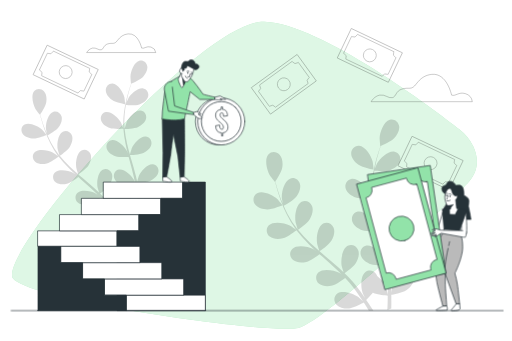
t = 0.00 s
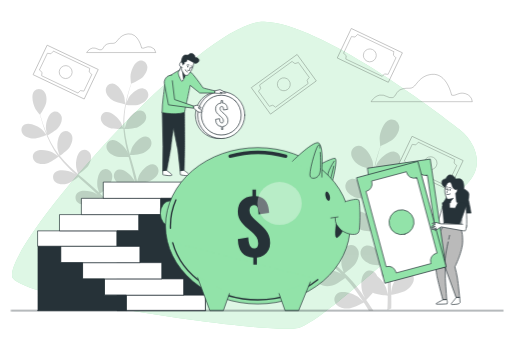
t = 0.70 s
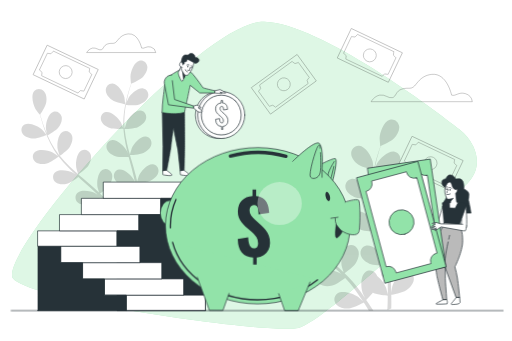
t = 0.79 s
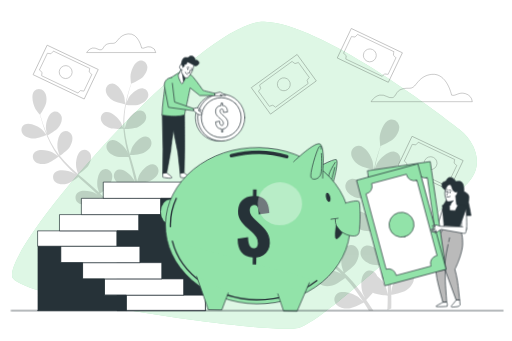
t = 1.08 s
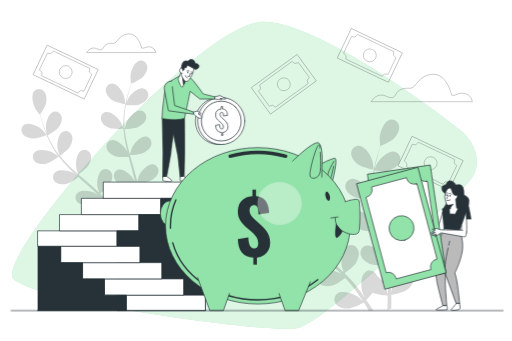
t = 1.45 s
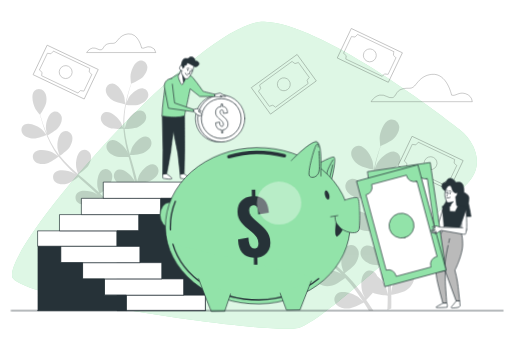
t = 1.83 s

The animated SVG that drew these frames (rendered in a browser with its animation timeline set to each time). Animation: 3 CSS @keyframes rules; one cycle of 2.20 s, repeats indefinitely.

<svg class="animated" id="freepik_stories-money-income" xmlns="http://www.w3.org/2000/svg" viewBox="0 0 750 500" version="1.1" xmlns:xlink="http://www.w3.org/1999/xlink" xmlns:svgjs="http://svgjs.com/svgjs"><style>svg#freepik_stories-money-income:not(.animated) .animable {opacity: 0;}svg#freepik_stories-money-income.animated #freepik--character-2--inject-37 {animation: 1.5s Infinite  linear floating;animation-delay: 0s;}svg#freepik_stories-money-income.animated #freepik--character-1--inject-37 {animation: 1.5s Infinite  linear floating;animation-delay: 0s;}svg#freepik_stories-money-income.animated #freepik--piggy-bank--inject-37 {animation: 0.7s 1 forwards cubic-bezier(.36,-0.01,.5,1.38) lightSpeedLeft,1.5s Infinite  linear wind;animation-delay: 0s,0.7s;}            @keyframes floating {                0% {                    opacity: 1;                    transform: translateY(0px);                }                50% {                    transform: translateY(-10px);                }                100% {                    opacity: 1;                    transform: translateY(0px);                }            }                    @keyframes lightSpeedLeft {              from {                transform: translate3d(-50%, 0, 0) skewX(20deg);                opacity: 0;              }              60% {                transform: skewX(-10deg);                opacity: 1;              }              80% {                transform: skewX(2deg);              }              to {                opacity: 1;                transform: translate3d(0, 0, 0);              }            }                    @keyframes wind {                0% {                    transform: rotate( 0deg );                }                25% {                    transform: rotate( 1deg );                }                75% {                    transform: rotate( -1deg );                }            }        </style><g id="freepik--background-simple--inject-37" class="animable" style="transform-origin: 358.107px 256.945px;"><path d="M693.45,214.3a68.8,68.8,0,0,0-20-24.59C637.59,161.77,469.77,34.48,387.2,31.84c-92.76-3-396.27,344.33-368.07,377s377,81.62,417.79,72,233-194.14,250.82-215.2C703.42,247.11,699.93,228,693.45,214.3Z" style="fill: rgb(146, 227, 169); transform-origin: 358.107px 256.945px;" id="el27xkmhqhxas" class="animable"></path><g id="el5ylnndk7ekb"><path d="M693.45,214.3a68.8,68.8,0,0,0-20-24.59C637.59,161.77,469.77,34.48,387.2,31.84c-92.76-3-396.27,344.33-368.07,377s377,81.62,417.79,72,233-194.14,250.82-215.2C703.42,247.11,699.93,228,693.45,214.3Z" style="fill: rgb(255, 255, 255); opacity: 0.7; transform-origin: 358.107px 256.945px;" class="animable"></path></g></g><g id="freepik--Clouds--inject-37" class="animable" style="transform-origin: 409.45px 99.3624px;"><g id="el72u9q5zbndm"><path d="M661.77,139.44s-6.68-32.65-28.95-30.42c-10.12,1-16.89,6.08-22.76,14-7.53,10.11-10.23,4.23-21,7.55-9.64,3-8.16,11.13-14.1,12.61s-10.38-5.19-18.55-3.71-12.61,9.65-12.61,9.65H692.19a14.38,14.38,0,0,0-10.39-11.87C672.16,134.25,667.7,141.67,661.77,139.44Z" style="fill: none; stroke: rgb(0, 0, 0); stroke-miterlimit: 10; opacity: 0.3; transform-origin: 617.995px 129.015px;" class="animable"></path></g><g id="elsvo8vxlyimk"><path d="M207.28,70.47s-4.56-22.32-19.78-20.79c-6.92.69-11.54,4.16-15.55,9.54-5.15,6.91-7,2.89-14.36,5.16C151,66.41,152,72,148,73s-7.1-3.55-12.67-2.53-8.62,6.59-8.62,6.59H228.07A9.81,9.81,0,0,0,221,69C214.38,66.92,211.34,72,207.28,70.47Z" style="fill: none; stroke: rgb(0, 0, 0); stroke-miterlimit: 10; opacity: 0.3; transform-origin: 177.39px 63.3324px;" class="animable"></path></g></g><g id="freepik--Money--inject-37" class="animable" style="transform-origin: 363.46px 160.235px;"><g id="el9pauj3kf1y4"><g style="opacity: 0.3; transform-origin: 541.9px 81.2px;" class="animable"><g id="el9oi7kxiekx4"><rect x="517.94" y="39.72" width="47.92" height="82.96" style="fill: none; stroke: rgb(0, 0, 0); stroke-miterlimit: 10; transform-origin: 541.9px 81.2px; transform: rotate(-64.54deg);" class="animable"></rect></g><path d="M523.46,51a5.78,5.78,0,0,1-7.7,2.73,4.82,4.82,0,0,1-.63-.35L503.3,78.25a5.46,5.46,0,0,1,.67.26,5.79,5.79,0,0,1,2.73,7.71,3.07,3.07,0,0,1-.17.31L560.05,112c0-.11.09-.22.14-.33a5.78,5.78,0,0,1,7.7-2.74,6.44,6.44,0,0,1,.63.36l11.83-24.84a5.52,5.52,0,0,1-.67-.27A5.77,5.77,0,0,1,577,76.5a4.82,4.82,0,0,1,.35-.63L523.72,50.36A5.46,5.46,0,0,1,523.46,51Zm27,34.24A9.48,9.48,0,1,1,546,72.64,9.47,9.47,0,0,1,550.46,85.27Z" style="fill: none; stroke: rgb(0, 0, 0); stroke-miterlimit: 10; transform-origin: 541.825px 81.18px;" id="elb51ao14mrxo" class="animable"></path></g></g><g id="elmpvzgpaelcq"><g style="opacity: 0.3; transform-origin: 95.94px 105.7px;" class="animable"><g id="elwm6pcjsdmmm"><rect x="71.98" y="64.22" width="47.92" height="82.96" style="fill: none; stroke: rgb(0, 0, 0); stroke-miterlimit: 10; transform-origin: 95.94px 105.7px; transform: rotate(-64.54deg);" class="animable"></rect></g><path d="M77.5,75.53a5.77,5.77,0,0,1-7.7,2.73,4.82,4.82,0,0,1-.63-.35L57.34,102.75A5.52,5.52,0,0,1,58,103a5.77,5.77,0,0,1,2.73,7.7c-.05.11-.11.21-.17.32l53.52,25.48.14-.33a5.77,5.77,0,0,1,7.7-2.73,4.82,4.82,0,0,1,.63.35L134.39,109c-.23-.08-.45-.16-.67-.26A5.78,5.78,0,0,1,131,101a4.71,4.71,0,0,1,.35-.62L77.76,74.86A4.22,4.22,0,0,1,77.5,75.53Zm27,34.24A9.47,9.47,0,1,1,100,97.14,9.48,9.48,0,0,1,104.5,109.77Z" style="fill: none; stroke: rgb(0, 0, 0); stroke-miterlimit: 10; transform-origin: 95.865px 105.68px;" id="eltbr758w3vkq" class="animable"></path></g></g><g id="el508uhiomem"><g style="opacity: 0.3; transform-origin: 630.98px 239.27px;" class="animable"><g id="elo5o1acderj"><rect x="607.02" y="197.79" width="47.92" height="82.96" style="fill: none; stroke: rgb(0, 0, 0); stroke-miterlimit: 10; transform-origin: 630.98px 239.27px; transform: rotate(-64.54deg);" class="animable"></rect></g><path d="M612.54,209.1a5.78,5.78,0,0,1-7.71,2.74c-.22-.11-.42-.23-.62-.35l-11.83,24.84a6.16,6.16,0,0,1,.67.26,5.79,5.79,0,0,1,2.73,7.71l-.17.31,53.52,25.49a1.92,1.92,0,0,1,.14-.33A5.77,5.77,0,0,1,657,267c.22.11.43.23.63.35l11.82-24.84a6,6,0,0,1-.66-.26,5.79,5.79,0,0,1-2.74-7.71c.11-.21.23-.42.36-.62L612.8,208.44A5.32,5.32,0,0,1,612.54,209.1Zm27,34.25a9.48,9.48,0,1,1-4.48-12.63A9.48,9.48,0,0,1,639.53,243.35Z" style="fill: none; stroke: rgb(0, 0, 0); stroke-miterlimit: 10; transform-origin: 630.915px 239.27px;" id="elp0202y34jg" class="animable"></path></g></g><g id="elka8ybzxu32n"><g style="opacity: 0.3; transform-origin: 415.77px 123.61px;" class="animable"><g id="elmmnwinrrlxo"><rect x="391.81" y="82.13" width="47.92" height="82.96" style="fill: none; stroke: rgb(0, 0, 0); stroke-miterlimit: 10; transform-origin: 415.77px 123.61px; transform: rotate(-125.94deg);" class="animable"></rect></g><path d="M380.46,125.36a5.78,5.78,0,0,1-1.29,8.07,4.39,4.39,0,0,1-.61.38l16.15,22.28a6.09,6.09,0,0,1,.55-.46,5.79,5.79,0,0,1,8.08,1.29,3,3,0,0,1,.19.3l48-34.8-.22-.27a5.79,5.79,0,0,1,1.28-8.08c.2-.14.41-.26.61-.38L437,91.42a6.37,6.37,0,0,1-.55.46,5.79,5.79,0,0,1-8.07-1.29A5.6,5.6,0,0,1,428,90l-48,34.83A5,5,0,0,1,380.46,125.36Zm43-7.31a9.47,9.47,0,1,1-13.23-2.11A9.46,9.46,0,0,1,423.44,118.05Z" style="fill: none; stroke: rgb(0, 0, 0); stroke-miterlimit: 10; transform-origin: 415.88px 123.61px;" id="el62liyap7m4o" class="animable"></path></g></g></g><g id="freepik--Plants--inject-37" class="animable" style="transform-origin: 318.748px 272.168px;"><g id="elkpqbh47c9n"><g style="opacity: 0.15; transform-origin: 132.602px 213.428px;" class="animable"><path d="M48.46,203.24c6.34.21,19.44-5.35,19.45-5.35s-6.29-7.52-6.75-7.94c-5.31-4.91-18.47-11.28-25.52-7.3-5.09,2.87-5.94,9.44-2.71,14S43.06,203.07,48.46,203.24Z" id="elc4phxnooslt" class="animable" style="transform-origin: 49.466px 192.323px;"></path><path d="M68.26,239.7c5.93-1.41,16.36-9.53,17.19-10.18a169.27,169.27,0,0,0,15,16.94c3.12,3.12,6.36,6.15,9.64,9.15-1.7-1.14-3.23-2.16-3.46-2.28-6.43-3.33-20.8-6-26.55-.29-4.15,4.11-3.23,10.66,1.09,14.23s11.46,3.5,16.72,2.24,14.36-8,16.73-9.83l3.8,3.43c6.13,5.44,12.26,10.84,18.11,16.32,2.06,1.93,4,3.91,6,5.88-1.52-1-2.8-1.86-3-2-6.42-3.33-20.79-6-26.55-.29-4.15,4.1-3.23,10.66,1.09,14.22s11.46,3.51,16.72,2.25c5.09-1.21,13.48-7.36,16.3-9.5,2,2.08,3.92,4.16,5.72,6.26,1.2,1.46,2.46,2.79,3.58,4.33l3.39,4.45c2,2.91,4.19,5.9,6.12,8.79,1.36,2,2.61,3.92,3.89,5.87-2-2-6.09-5.68-6.47-6-5.84-4.27-19.64-9.08-26.2-4.31-4.72,3.43-4.8,10.05-1.07,14.23s10.8,5.19,16.18,4.75c5.93-.49,17.05-6.63,18.43-7.4,2.1,3.21,4.1,6.36,5.95,9.37,1.66,2.68,3.2,5.25,4.65,7.7l4.72-1.87c-1.65-2.67-3.41-5.46-5.32-8.4-2.11-3.27-4.43-6.73-6.85-10.26a105,105,0,0,0,8.37-8.94c5.51,2.64,17.33,3.59,18.85,3.7,0,3.84-.09,7.57-.21,11.1q-.1,3.63-.27,7l5-2c0-1.6.06-3.22.07-4.9.05-3.9,0-8.07,0-12.35,1.53-.26,14.06-2.53,19-5.89,4.46-3.06,9.28-8.19,9.55-13.91s-4-10.67-9.82-10.35c-8.09.44-15.76,12.88-17.59,19.88-.11.41-.79,5-1.16,7.94,0-1.75-.06-3.44-.12-5.24-.1-3.56-.3-7.11-.51-10.93-.16-1.84-.32-3.69-.49-5.57s-.49-3.82-.73-5.75c-.66-4.46-1.53-8.95-2.52-13.45,3.12-.1,14.17-.58,19.06-2.94s10.42-6.69,11.55-12.3-2.33-11.16-8.14-11.72c-8.06-.79-17.52,10.35-20.4,17-.18.41-1.71,5.41-2.49,8.17-.62-2.7-1.22-5.4-1.93-8.12-2-7.83-4.36-15.69-6.63-23.55-.7-2.41-1.36-4.81-2-7.22,1.11,0,14.26-.32,19.74-3,4.87-2.34,10.42-6.68,11.55-12.29s-2.33-11.16-8.14-11.72c-8.06-.79-17.53,10.35-20.4,17-.22.5-2.41,7.7-2.87,9.55-1.49-5.3-2.93-10.59-4.13-15.87a168.94,168.94,0,0,1-3.57-21.61c.51,0,14.25-.25,19.86-3,4.86-2.34,10.41-6.68,11.54-12.29s-2.33-11.16-8.14-11.73c-8.06-.78-17.52,10.36-20.4,17-.22.53-2.57,8.26-2.9,9.7,0-.42-.13-.86-.16-1.28a123.68,123.68,0,0,1,.38-22c.38-4,1-7.86,1.62-11.58,2.57.22,14.29,1.08,19.61-.8,5.09-1.8,11.09-5.5,12.82-10.95s-1.09-11.35-6.8-12.55c-7.93-1.66-18.56,8.37-22.14,14.65-.2.34-1.8,4-2.92,6.74.32-1.67.62-3.41,1-5,1.26-6,2.78-11.41,4.17-16.19.81-2.72,1.6-5.16,2.36-7.43,2.62-1.1,13.15-5.66,16.93-9.7s7.31-10,6.34-15.64-6.19-9.56-11.82-8c-7.8,2.18-12.61,16-12.9,23.21,0,.62.71,10.44.84,10.38l.16-.06c-.78,2.17-1.58,4.51-2.41,7.08-1.5,4.76-3.14,10.16-4.54,16.15a171.39,171.39,0,0,0-3.59,19.55,125.25,125.25,0,0,0-.87,22.21l0,.27c-.84-2.22-3.39-8.35-3.64-8.8-3.52-6.32-14-16.47-22-14.89-5.72,1.13-8.57,7.11-6.93,12.47s7.62,9.24,12.7,11.09c5.73,2.09,18.9,1.08,19.95,1a170.53,170.53,0,0,0,3.19,22.43c.89,4.31,1.91,8.63,3,12.94-.79-1.89-1.51-3.58-1.64-3.81-3.52-6.32-14-16.47-22-14.89-5.72,1.14-8.58,7.11-6.94,12.47s7.63,9.24,12.71,11.09,16.4,1.25,19.37,1c.44,1.65.85,3.3,1.29,5,2.1,7.92,4.24,15.8,6.1,23.61.65,2.75,1.2,5.48,1.75,8.21-.7-1.69-1.3-3.1-1.42-3.3-3.52-6.33-14-16.48-22-14.9-5.72,1.14-8.58,7.12-6.94,12.48s7.63,9.24,12.71,11.09c4.91,1.79,15.3,1.3,18.84,1.07.48,2.81,1,5.63,1.32,8.38.19,1.88.5,3.68.59,5.58s.25,3.74.37,5.58c.11,3.56.24,7.23.26,10.71,0,2.41,0,4.72,0,7-.62-2.74-2-8.09-2.11-8.52a37.17,37.17,0,0,0-11.34-15,11.2,11.2,0,0,0-.9-1.92c-2.88-4.81-9.22-6.7-13.91-3.22-6.5,4.83-6,19.44-3.7,26.29.14.4,2.12,4.62,3.41,7.26-1-1.43-1.95-2.84-3-4.31-2-2.91-4.17-5.76-6.45-8.83l-3.48-4.38c-1.14-1.48-2.52-2.91-3.79-4.39-3-3.36-6.21-6.62-9.52-9.83,2.55-1.8,11.5-8.3,14.28-13s5-11.32,2.85-16.62-8.1-8-13.26-5.29c-7.16,3.79-8.9,18.3-7.64,25.42.08.45,1.56,5.46,2.43,8.2-2-1.92-4-3.84-6.08-5.71-6-5.41-12.3-10.69-18.53-16-1.91-1.62-3.79-3.26-5.68-4.89.91-.63,11.72-8.14,14.83-13.36,2.77-4.64,5-11.33,2.85-16.63s-8.1-8-13.26-5.29c-7.16,3.8-8.91,18.31-7.64,25.43.09.54,2.23,7.74,2.87,9.55-4.16-3.6-8.28-7.23-12.19-11a170.33,170.33,0,0,1-14.91-16.05c.43-.3,11.74-8.08,14.93-13.43,2.77-4.64,5-11.32,2.85-16.62s-8.1-8-13.25-5.29c-7.17,3.79-8.91,18.3-7.65,25.42.1.56,2.41,8.31,2.93,9.69-.27-.33-.58-.64-.84-1A122.7,122.7,0,0,1,74.37,209c-1.91-3.57-3.53-7.09-5-10.55,2.25-1.23,12.5-7,15.9-11.48,3.26-4.31,6.22-10.71,4.66-16.21s-7.17-8.86-12.59-6.71c-7.54,3-10.87,17.21-10.4,24.43,0,.39.73,4.35,1.29,7.23-.66-1.57-1.36-3.18-2-4.7-2.26-5.7-4-11-5.45-15.81-.82-2.71-1.51-5.18-2.13-7.49,1.58-2.37,7.84-12,8.77-17.44s.58-12.36-3.34-16.53-10.44-4.56-14.27-.16c-5.31,6.12-1.71,20.29,2,26.48.32.53,6.35,8.31,6.43,8.19l.1-.14c.55,2.24,1.17,4.64,1.89,7.24,1.38,4.8,3,10.2,5.13,16a168.4,168.4,0,0,0,7.79,18.29,124.53,124.53,0,0,0,11.53,19l.17.21c-1.93-1.39-7.44-5.09-7.9-5.33-6.42-3.33-20.79-6-26.54-.29-4.15,4.11-3.24,10.66,1.09,14.23S63,241,68.26,239.7Z" id="elmcm374zwysf" class="animable" style="transform-origin: 140.655px 213.428px;"></path><path d="M183.27,152.93c.15,0-1.09-9.74-1.24-10.34-1.73-7-9.19-19.6-17.27-20.17-5.82-.42-10.15,4.6-10,10.19s4.91,10.93,9.32,14.06C169.27,150.34,183.26,152.93,183.27,152.93Z" id="elvx7i2bs9tjp" class="animable" style="transform-origin: 169.019px 137.663px;"></path></g></g><g id="el68p4plt4ja"><g style="opacity: 0.15; transform-origin: 488.876px 315.285px;" class="animable"><path d="M391.47,307.27c7.34.24,22.5-6.19,22.52-6.2s-7.28-8.7-7.81-9.19c-6.16-5.69-21.39-13.06-29.56-8.45-5.89,3.32-6.87,10.92-3.13,16.22S385.21,307.07,391.47,307.27Z" id="elgs3szd5g1pw" class="animable" style="transform-origin: 392.635px 294.629px;"></path><path d="M539.87,454.51l.58,1h6.63c-.81-1.29-1.65-2.59-2.51-3.93-2.45-3.79-5.14-7.8-7.94-11.88a121.74,121.74,0,0,0,9.69-10.35c6.38,3.05,20.06,4.15,21.83,4.28,0,4.45-.11,8.77-.24,12.85-.09,2.81-.2,5.5-.32,8.1l5.79-2.3c0-1.85.07-3.73.09-5.69,0-4.51,0-9.33-.07-14.29,1.78-.31,16.28-2.92,22-6.82,5.16-3.54,10.75-9.49,11.06-16.1s-4.62-12.36-11.38-12c-9.36.51-18.24,14.92-20.36,23-.13.48-.91,5.82-1.35,9.19,0-2-.07-4-.14-6.07-.11-4.12-.34-8.23-.58-12.65q-.29-3.19-.57-6.45c-.14-2.16-.57-4.42-.85-6.66-.76-5.16-1.77-10.36-2.91-15.57,3.6-.11,16.41-.68,22.07-3.41s12.06-7.74,13.37-14.23-2.7-12.92-9.42-13.58c-9.34-.91-20.3,12-23.63,19.67-.21.48-2,6.27-2.89,9.46-.71-3.12-1.4-6.25-2.22-9.39-2.37-9.07-5.05-18.18-7.68-27.28-.81-2.78-1.58-5.57-2.36-8.35,1.28,0,16.51-.37,22.85-3.43,5.64-2.71,12.07-7.74,13.37-14.23s-2.69-12.92-9.42-13.58c-9.34-.91-20.29,12-23.62,19.67-.25.58-2.79,8.91-3.33,11.06-1.72-6.14-3.38-12.27-4.77-18.38a194.73,194.73,0,0,1-4.14-25c.59,0,16.5-.29,23-3.42,5.64-2.72,12.06-7.75,13.37-14.24s-2.69-12.92-9.42-13.57c-9.34-.92-20.29,12-23.63,19.67-.26.6-3,9.56-3.36,11.22,0-.49-.14-1-.18-1.48a142.53,142.53,0,0,1,.44-25.41c.44-4.67,1.12-9.11,1.88-13.41,3,.25,16.54,1.24,22.7-.93,5.9-2.08,12.84-6.37,14.84-12.68s-1.25-13.13-7.87-14.53c-9.18-1.93-21.48,9.69-25.64,17-.22.4-2.08,4.67-3.38,7.81.37-1.94.72-3.94,1.11-5.79,1.46-7,3.23-13.21,4.83-18.75.94-3.14,1.85-6,2.74-8.6,3-1.27,15.22-6.56,19.6-11.23s8.47-11.58,7.34-18.1-7.17-11.08-13.68-9.27c-9,2.52-14.61,18.5-14.94,26.87,0,.72.81,12.09,1,12l.19-.07c-.9,2.51-1.83,5.22-2.8,8.2-1.73,5.51-3.63,11.76-5.25,18.7a199.17,199.17,0,0,0-4.16,22.63,145.47,145.47,0,0,0-1,25.72c0,.1,0,.21,0,.31-1-2.57-3.93-9.67-4.22-10.19-4.07-7.32-16.25-19.07-25.45-17.24-6.63,1.32-9.93,8.24-8,14.44s8.83,10.7,14.7,12.84c6.63,2.43,21.89,1.25,23.1,1.15a197.82,197.82,0,0,0,3.7,26c1,5,2.21,10,3.47,15-.92-2.2-1.75-4.16-1.89-4.42-4.08-7.32-16.25-19.07-25.46-17.24-6.63,1.32-9.93,8.24-8,14.44s8.83,10.7,14.71,12.84,19,1.44,22.44,1.2c.5,1.91,1,3.83,1.48,5.74,2.44,9.16,4.92,18.29,7.07,27.33.76,3.18,1.39,6.34,2,9.5-.81-1.94-1.51-3.58-1.65-3.82-4.07-7.32-16.24-19.07-25.45-17.24-6.63,1.32-9.93,8.24-8,14.44s8.83,10.7,14.71,12.84c5.69,2.08,17.72,1.51,21.82,1.24.56,3.26,1.12,6.52,1.52,9.7.22,2.18.58,4.26.69,6.47s.29,4.33.43,6.46c.12,4.12.28,8.37.3,12.4,0,2.79,0,5.46,0,8.15-.72-3.18-2.26-9.37-2.44-9.87a43.16,43.16,0,0,0-13.13-17.35,13.66,13.66,0,0,0-1.05-2.22c-3.33-5.57-10.68-7.76-16.1-3.73-7.53,5.59-7,22.51-4.29,30.44.16.47,2.45,5.35,4,8.41-1.16-1.66-2.26-3.29-3.46-5-2.37-3.37-4.83-6.67-7.47-10.23l-4-5.07c-1.31-1.72-2.91-3.37-4.38-5.08-3.48-3.89-7.19-7.67-11-11.38,2.95-2.08,13.32-9.62,16.53-15s5.79-13.11,3.3-19.25-9.37-9.29-15.35-6.12c-8.29,4.39-10.31,21.19-8.85,29.44.09.51,1.81,6.31,2.81,9.48-2.32-2.22-4.62-4.44-7-6.61-7-6.26-14.23-12.38-21.45-18.51-2.21-1.88-4.39-3.77-6.58-5.67,1.06-.73,13.57-9.42,17.18-15.46,3.2-5.38,5.79-13.12,3.29-19.25s-9.37-9.29-15.34-6.13c-8.29,4.4-10.32,21.19-8.86,29.44.11.62,2.59,9,3.33,11.06-4.82-4.17-9.59-8.37-14.12-12.69a196.91,196.91,0,0,1-17.26-18.59c.5-.34,13.6-9.35,17.29-15.54,3.21-5.38,5.79-13.11,3.3-19.25s-9.38-9.29-15.35-6.12c-8.29,4.39-10.31,21.19-8.85,29.43.11.65,2.79,9.63,3.39,11.22-.31-.38-.67-.74-1-1.13A143.55,143.55,0,0,1,421.47,314c-2.21-4.14-4.09-8.21-5.83-12.22,2.61-1.43,14.48-8.09,18.42-13.29,3.77-5,7.19-12.4,5.39-18.77s-8.3-10.27-14.58-7.78c-8.73,3.46-12.58,19.93-12,28.29,0,.46.85,5,1.49,8.38-.76-1.82-1.58-3.69-2.27-5.45-2.61-6.59-4.6-12.79-6.31-18.3-.95-3.14-1.75-6-2.46-8.68,1.83-2.74,9.08-13.87,10.15-20.19,1.05-6.17.67-14.32-3.86-19.14s-12.1-5.28-16.53-.18c-6.15,7.09-2,23.49,2.36,30.65.38.62,7.35,9.63,7.45,9.49l.11-.16c.64,2.59,1.35,5.37,2.2,8.38,1.59,5.55,3.45,11.82,5.93,18.49a196.55,196.55,0,0,0,9,21.17,144.78,144.78,0,0,0,13.35,22l.2.24c-2.23-1.61-8.62-5.89-9.14-6.17-7.44-3.86-24.08-6.94-30.74-.34-4.8,4.76-3.74,12.35,1.26,16.48s13.27,4.05,19.36,2.6c6.86-1.64,18.94-11,19.9-11.79a196.17,196.17,0,0,0,17.4,19.62c3.61,3.6,7.36,7.11,11.16,10.59-2-1.33-3.74-2.5-4-2.64-7.44-3.86-24.07-6.94-30.74-.34-4.8,4.75-3.74,12.35,1.27,16.47s13.26,4.06,19.35,2.6,16.63-9.27,19.37-11.38c1.48,1.32,2.93,2.65,4.41,4,7.09,6.3,14.19,12.55,21,18.9,2.39,2.23,4.66,4.52,6.94,6.81-1.76-1.18-3.24-2.16-3.48-2.29-7.44-3.85-24.08-6.94-30.74-.34-4.81,4.76-3.74,12.35,1.26,16.48s13.27,4.05,19.36,2.6c5.89-1.41,15.61-8.52,18.87-11,2.27,2.41,4.54,4.82,6.63,7.26,1.39,1.69,2.84,3.23,4.14,5l3.92,5.15c2.38,3.37,4.85,6.83,7.09,10.18,1.57,2.31,3,4.54,4.5,6.79-2.35-2.25-7.05-6.57-7.48-6.88-6.77-4.94-22.75-10.51-30.34-5-5.47,4-5.57,11.65-1.24,16.48s12.5,6,18.73,5.5c6.87-.56,19.74-7.67,21.34-8.57C535.41,447.39,537.73,451,539.87,454.51Z" id="el55tniuby81e" class="animable" style="transform-origin: 498.223px 315.285px;"></path><path d="M547.56,249c.17,0-1.27-11.28-1.44-12-2-8.14-10.64-22.69-20-23.35-6.75-.48-11.76,5.32-11.56,11.8s5.69,12.65,10.79,16.28C531.35,246,547.55,249,547.56,249Z" id="eljcgjel3kt7" class="animable" style="transform-origin: 531.064px 231.311px;"></path></g></g></g><g id="freepik--Stairs--inject-37" class="animable" style="transform-origin: 178.035px 361.245px;"><rect x="55.34" y="338.49" width="115.86" height="22.67" style="fill: rgb(255, 255, 255); stroke: rgb(38, 50, 56); stroke-linecap: round; stroke-linejoin: round; transform-origin: 113.27px 349.825px;" id="eleem0felj6p" class="animable"></rect><rect x="87.42" y="314.67" width="115.86" height="23.82" style="fill: rgb(255, 255, 255); stroke: rgb(38, 50, 56); stroke-linecap: round; stroke-linejoin: round; transform-origin: 145.35px 326.58px;" id="elxqolqjk3mxe" class="animable"></rect><rect x="119.51" y="290.84" width="115.86" height="23.82" style="fill: rgb(255, 255, 255); stroke: rgb(38, 50, 56); stroke-linecap: round; stroke-linejoin: round; transform-origin: 177.44px 302.75px;" id="ela9bg6z5qc1k" class="animable"></rect><rect x="151.59" y="267.02" width="115.86" height="23.82" style="fill: rgb(255, 255, 255); stroke: rgb(38, 50, 56); stroke-linecap: round; stroke-linejoin: round; transform-origin: 209.52px 278.93px;" id="eluntue94jbfr" class="animable"></rect><polygon points="300.73 455.47 300.73 267.02 267.46 267.02 267.46 290.84 235.37 290.84 235.37 314.67 203.29 314.67 203.29 338.49 171.2 338.49 171.2 455.47 300.73 455.47" style="fill: rgb(38, 50, 56); stroke: rgb(38, 50, 56); stroke-linecap: round; stroke-linejoin: round; transform-origin: 235.965px 361.245px;" id="eltou6swvsioc" class="animable"></polygon><rect x="184.87" y="432.79" width="115.86" height="22.67" style="fill: rgb(255, 255, 255); stroke: rgb(38, 50, 56); stroke-linecap: round; stroke-linejoin: round; transform-origin: 242.8px 444.125px;" id="eliy38jiwywo" class="animable"></rect><g id="ela8w0uvg2agf"><rect x="152.78" y="408.97" width="115.86" height="23.82" style="fill: rgb(255, 255, 255); stroke: rgb(38, 50, 56); stroke-linecap: round; stroke-linejoin: round; transform-origin: 210.71px 420.88px; transform: rotate(180deg);" class="animable"></rect></g><g id="eljs6xx31zcjs"><rect x="120.69" y="385.14" width="115.86" height="23.83" style="fill: rgb(255, 255, 255); stroke: rgb(38, 50, 56); stroke-linecap: round; stroke-linejoin: round; transform-origin: 178.62px 397.055px; transform: rotate(180deg);" class="animable"></rect></g><g id="eletonu5u6qrg"><rect x="88.61" y="361.32" width="115.86" height="23.82" style="fill: rgb(255, 255, 255); stroke: rgb(38, 50, 56); stroke-linecap: round; stroke-linejoin: round; transform-origin: 146.54px 373.23px; transform: rotate(180deg);" class="animable"></rect></g><polygon points="55.34 455.47 55.34 361.32 88.61 361.32 88.61 385.14 120.69 385.14 120.69 408.97 152.78 408.97 152.78 432.79 184.87 432.79 184.87 455.47 55.34 455.47" style="fill: rgb(38, 50, 56); stroke: rgb(38, 50, 56); stroke-linecap: round; stroke-linejoin: round; transform-origin: 120.105px 408.395px;" id="eln8tsgqlhjqe" class="animable"></polygon></g><g id="freepik--character-2--inject-37" class="animable" style="transform-origin: 606.61px 349.275px;"><path d="M648.54,312.31,641,337l-16.72-12.85a47.74,47.74,0,0,0-1-4.76c-.33-.78-2.32-3.1-2.77-4s-1.1-.11-1.1.56,1.55,2.88,1.55,2.88l-.78.77-6.2-2.95a.6.6,0,0,0-.8.3h0a.58.58,0,0,0,.18.72l3.39,2.6-.44.88-5.65-2.32a.57.57,0,0,0-.75.34h0a.57.57,0,0,0,.25.66l5.15,3-3.36.66a.57.57,0,0,0-.43.73h0a.58.58,0,0,0,.54.39h3.47l-3,1.1s.39.87,1,.84l3.55-.17,5.21.33s16.93,17.75,17.49,18.29,3.88,1.75,4.54,1.09,8.09-9.64,8.09-9.64l-1.11-23.25S650.2,311,648.54,312.31Z" style="fill: rgb(255, 255, 255); stroke: rgb(38, 50, 56); stroke-linecap: round; stroke-linejoin: round; transform-origin: 631.147px 329.088px;" id="elrrhozq434sm" class="animable"></path><path d="M652.54,283.83s-3.23.22-4.75-5,2.38-6.7,4.54-7.13,2.59-5.18,6.26-5.83,7.55,2.38,8.42,5,6.48-1.3,9.71,2.16,3,10.14,3,12.52,7.34,2.81,7.34,8.42-.87,8.42-.44,9.28,3.67,18.54,3.67,18.54H650s-1.29-12.92.22-16.16,2.81-3.46,3.45-6.48,0-7.77-.43-9.93A53.1,53.1,0,0,1,652.54,283.83Z" style="fill: rgb(38, 50, 56); stroke: rgb(38, 50, 56); stroke-linecap: round; stroke-linejoin: round; transform-origin: 668.869px 293.785px;" id="elat3tswl6ibj" class="animable"></path><polygon points="660.32 306.5 648.23 306.72 650.6 336.29 673.49 338.02 684.28 307.36 671.33 306.29 660.32 306.5" style="fill: rgb(38, 50, 56); stroke: rgb(38, 50, 56); stroke-linecap: round; stroke-linejoin: round; transform-origin: 666.255px 322.155px;" id="els9en0u2jax" class="animable"></polygon><path d="M656.43,276.92s-3.24,4.54-3.89,6.91a18.06,18.06,0,0,0-.54,8.47c.65,3.24,2.49,8.59,3.78,9s4.75,0,4.75,0l-.21,5.18h-1.73l.21,7.77,8.21.43,4.32-8.42-2.16-.43-1.51-12.73s2.15-2.38,2.37-4.11a23,23,0,0,0,.22-2.59s-2.59,1.95-4.75,0-2.81-4.1-3.46-6.26-1.94-3.88-3-3.88A8.42,8.42,0,0,0,656.43,276.92Z" style="fill: rgb(255, 255, 255); stroke: rgb(38, 50, 56); stroke-linecap: round; stroke-linejoin: round; transform-origin: 661.529px 295.47px;" id="el23jy5bussqj" class="animable"></path><polygon points="660.53 301.32 664.2 300.02 660.75 303.91 660.53 301.32" style="fill: rgb(38, 50, 56); stroke: rgb(38, 50, 56); stroke-linecap: round; stroke-linejoin: round; transform-origin: 662.365px 301.965px;" id="elgse1sjt9chl" class="animable"></polygon><path d="M650.6,336.29l-2.37,7.56s-8.64,9.28-10.37,26.55,1.08,34.33,1.95,41.24S649,449.09,649,449.09h5.62s-2.08-28.38-2.08-31.19V402.14l15.87,43.64,5.19.22s-2.08-20.61-3.37-29a141.07,141.07,0,0,0-3.65-16.34S678,378,678,362.42s-3.89-19-3.89-19l-.64-5.4Z" style="fill: rgb(186, 186, 186); stroke: rgb(38, 50, 56); stroke-linecap: round; stroke-linejoin: round; transform-origin: 657.654px 392.69px;" id="ele8qu47qh7" class="animable"></path><path d="M657.53,360c.75-3.37,1.27-5.59,1.27-5.59" style="fill: none; stroke: rgb(38, 50, 56); stroke-linecap: round; stroke-linejoin: round; transform-origin: 658.165px 357.205px;" id="el0lvhzqqqp3aj" class="animable"></path><path d="M652.54,402.14s-.86-4.32-.21-13.6c.38-5.48,2.56-16.36,4.29-24.36" style="fill: none; stroke: rgb(38, 50, 56); stroke-linecap: round; stroke-linejoin: round; transform-origin: 654.353px 383.16px;" id="elp6tqwbtev5" class="animable"></path><path d="M649,449.09s-10.14,4.75-10.14,5.83,16.19,0,16.19,0a7.67,7.67,0,0,0,.43-3.24,7.78,7.78,0,0,0-.86-2.59Z" style="fill: rgb(255, 255, 255); stroke: rgb(38, 50, 56); stroke-linecap: round; stroke-linejoin: round; transform-origin: 647.183px 452.245px;" id="elf0mb0fw2pff" class="animable"></path><path d="M668.41,445.78s-4.74,6.05-6.26,7.56-1.08,2.59.22,2.59,8.64-.43,9.93-1.29a8.41,8.41,0,0,0,1.94-1.73L673.6,446Z" style="fill: rgb(255, 255, 255); stroke: rgb(38, 50, 56); stroke-linecap: round; stroke-linejoin: round; transform-origin: 667.714px 450.855px;" id="el8j7881bko1r" class="animable"></path><path d="M683,311.25s1.95,28.71.22,31.74-6.69,1.29-7.12,0,.43-12.53.43-12.53Z" style="fill: rgb(255, 255, 255); stroke: rgb(38, 50, 56); stroke-linecap: round; stroke-linejoin: round; transform-origin: 679.958px 327.961px;" id="elvu7hdv9zc4i" class="animable"></path><g id="elol2gtfawy3g"><rect x="549.95" y="248.45" width="92.48" height="160.11" style="fill: rgb(146, 227, 169); stroke: rgb(38, 50, 56); stroke-linecap: round; stroke-linejoin: round; transform-origin: 596.19px 328.505px; transform: rotate(-8.29deg);" class="animable"></rect></g><path d="M624.82,266.56a11.15,11.15,0,0,1-12.65-9.43,12.81,12.81,0,0,1-.1-1.38l-52.55,7.65a10.15,10.15,0,0,1,.3,1.35,11.17,11.17,0,0,1-9.44,12.65c-.23,0-.45.05-.68.07l16.48,113.2c.23-.05.45-.1.68-.13A11.15,11.15,0,0,1,579.51,400a10.69,10.69,0,0,1,.11,1.38l52.54-7.65a9.94,9.94,0,0,1-.29-1.36,11.14,11.14,0,0,1,9.43-12.64,10.69,10.69,0,0,1,1.38-.11L626.17,266.27A12,12,0,0,1,624.82,266.56Zm-26,80a18.29,18.29,0,1,1,15.46-20.74A18.29,18.29,0,0,1,598.82,346.6Z" style="fill: rgb(255, 255, 255); stroke: rgb(38, 50, 56); stroke-linecap: round; stroke-linejoin: round; transform-origin: 596.19px 328.565px;" id="ele2uo40nmdt9" class="animable"></path><g id="elvbui7zyptjb"><rect x="542.08" y="255.17" width="92.48" height="160.11" style="fill: rgb(146, 227, 169); stroke: rgb(38, 50, 56); stroke-linecap: round; stroke-linejoin: round; transform-origin: 588.32px 335.225px; transform: rotate(-15.0049deg);" class="animable"></rect></g><path d="M609.54,270.37a11.16,11.16,0,0,1-13.66-7.89,13.61,13.61,0,0,1-.27-1.36l-51.29,13.72a11.9,11.9,0,0,1,.45,1.31,11.15,11.15,0,0,1-7.9,13.66c-.22.06-.45.1-.67.15l29.56,110.51.66-.21a11.15,11.15,0,0,1,13.66,7.89,10.9,10.9,0,0,1,.27,1.36l51.29-13.72a11.9,11.9,0,0,1-.45-1.31,11.16,11.16,0,0,1,7.9-13.66,9.09,9.09,0,0,1,1.36-.27l-29.6-110.63A11.22,11.22,0,0,1,609.54,270.37ZM593,352.89A18.29,18.29,0,1,1,606,330.5,18.28,18.28,0,0,1,593,352.89Z" style="fill: rgb(255, 255, 255); stroke: rgb(38, 50, 56); stroke-linecap: round; stroke-linejoin: round; transform-origin: 588.325px 335.315px;" id="elqkodluor0ud" class="animable"></path><path d="M678,338.24l-32.17-.65s-6.48-2.16-7.56-2.16a26.05,26.05,0,0,0-4.46,1.13.59.59,0,0,0-.4.68h0a.59.59,0,0,0,.68.46l3.11-.54.86.64-6.23,4a.6.6,0,0,0-.2.79h0a.6.6,0,0,0,.78.26l4.68-2.2.16,1.18-5,2.61a.73.73,0,0,0-.34.91h0a.74.74,0,0,0,.84.44l1.83-.42h0a1.72,1.72,0,0,0,1.79.57l3.41-1-2.16,1.38a.62.62,0,0,0-.09,1h0a.62.62,0,0,0,.76,0l4.32-2.95,3.7-2.36,32.6,5.74s2.75.24,3.23-.31,1.41-5.75,1.49-7.09" style="fill: rgb(255, 255, 255); stroke: rgb(38, 50, 56); stroke-linecap: round; stroke-linejoin: round; transform-origin: 657.593px 341.616px;" id="elhs69ze5grq6" class="animable"></path><line x1="634.59" y1="345.39" x2="639" y2="343.74" style="fill: rgb(255, 255, 255); stroke: rgb(38, 50, 56); stroke-linecap: round; stroke-linejoin: round; transform-origin: 636.795px 344.565px;" id="elongripaytb" class="animable"></line><path d="M655.43,286.66c0,.74-.38,1.35-.86,1.35s-.86-.61-.86-1.35.39-1.34.86-1.34S655.43,285.92,655.43,286.66Z" style="fill: rgb(38, 50, 56); transform-origin: 654.57px 286.665px;" id="elc12hbzc1id5" class="animable"></path><path d="M660.26,287.68c0,.74-.39,1.34-.86,1.34s-.86-.6-.86-1.34.39-1.34.86-1.34S660.26,286.94,660.26,287.68Z" style="fill: rgb(38, 50, 56); transform-origin: 659.4px 287.68px;" id="elh032lr141m4" class="animable"></path><path d="M653.5,283.61s.86-1.08,2.57.1" style="fill: none; stroke: rgb(38, 50, 56); stroke-linecap: round; stroke-linejoin: round; transform-origin: 654.785px 283.434px;" id="elcdp9l4fqjum" class="animable"></path><path d="M658.43,284.25a2.43,2.43,0,0,1,3.12,1.29" style="fill: none; stroke: rgb(38, 50, 56); stroke-linecap: round; stroke-linejoin: round; transform-origin: 659.99px 284.81px;" id="elkdgdndra42f" class="animable"></path><path d="M656.29,286.72a4.16,4.16,0,0,1-.11,1.93c-.32.75-1.82,2.14-1.71,2.47s.85.53.85.53" style="fill: none; stroke: rgb(38, 50, 56); stroke-linecap: round; stroke-linejoin: round; transform-origin: 655.41px 289.185px;" id="elfnjj9zfa6t" class="animable"></path><path d="M654.36,294.23s3,1.39,5.36-.54" style="fill: none; stroke: rgb(38, 50, 56); stroke-linecap: round; stroke-linejoin: round; transform-origin: 657.04px 294.202px;" id="el34fg4fqoihl" class="animable"></path></g><g id="freepik--character-1--inject-37" class="animable" style="transform-origin: 301.366px 177.256px;"><circle cx="320.62" cy="178.01" r="34.46" style="fill: rgb(255, 255, 255); stroke: rgb(38, 50, 56); stroke-linecap: round; stroke-linejoin: round; transform-origin: 320.62px 178.01px;" id="elmgpswkcjiq" class="animable"></circle><circle cx="324.1" cy="178.01" r="34.46" style="fill: rgb(255, 255, 255); stroke: rgb(38, 50, 56); stroke-linecap: round; stroke-linejoin: round; transform-origin: 324.1px 178.01px;" id="el6antui48lrt" class="animable"></circle><g id="el8l4qz7py048"><circle cx="324.1" cy="178.01" r="29.24" style="fill: rgb(255, 255, 255); stroke: rgb(38, 50, 56); stroke-linecap: round; stroke-linejoin: round; transform-origin: 324.1px 178.01px; transform: rotate(-45deg);" class="animable"></circle></g><path d="M324.43,198.57v-3.85q-4.26-.16-6.37-2.73t-2.28-7.66l5.84-1a17,17,0,0,0,.43,3.45,4.29,4.29,0,0,0,1.06,2.07,2.48,2.48,0,0,0,1.82.69,1.87,1.87,0,0,0,1.76-.83,3.83,3.83,0,0,0,.47-1.91,6.11,6.11,0,0,0-1-3.53,14.9,14.9,0,0,0-2.67-2.88l-3.51-3a22.84,22.84,0,0,1-2.16-2.28,9.51,9.51,0,0,1-1.51-2.64,10.12,10.12,0,0,1-.56-3.52,8.08,8.08,0,0,1,2.22-6.06,9.19,9.19,0,0,1,5.94-2.47v-3.68h2v3.68a7.75,7.75,0,0,1,3.66,1,6.12,6.12,0,0,1,2.18,2.23,10.63,10.63,0,0,1,1.07,2.94,21.62,21.62,0,0,1,.42,3.08l-5.92.87a18.85,18.85,0,0,0-.25-2.71,4.1,4.1,0,0,0-.74-1.84,1.91,1.91,0,0,0-1.66-.62,2.11,2.11,0,0,0-1.76.91,3.36,3.36,0,0,0-.6,2,4.88,4.88,0,0,0,.91,3.06,20.42,20.42,0,0,0,2.07,2.23l3.44,3a22.92,22.92,0,0,1,2.52,2.69,12.64,12.64,0,0,1,1.86,3.21,10.73,10.73,0,0,1,.71,4,8.89,8.89,0,0,1-.89,4,7.33,7.33,0,0,1-2.57,2.92,8.33,8.33,0,0,1-3.95,1.33v3.89Z" style="fill: rgb(255, 255, 255); stroke: rgb(38, 50, 56); stroke-linecap: round; stroke-linejoin: round; transform-origin: 324.778px 177.675px;" id="eljgzhkluejn" class="animable"></path><path d="M237.54,173.75l1.09,50.52-.44,35.92,5.88-.87s6.32-33.75,6.32-35.71,3.48-27,3.48-27l6.53,32.44,3.39,31.13,5.88-.87s.75-33.75.75-39.84-.3-45.3-.3-45.3l-18.43-4.78Z" style="fill: rgb(38, 50, 56); stroke: rgb(38, 50, 56); stroke-linecap: round; stroke-linejoin: round; transform-origin: 253.98px 214.79px;" id="elznznpc52px" class="animable"></path><path d="M244.07,259.32s8.71,5.66,7.41,7-8.5,0-10.46-.22a6.6,6.6,0,0,1-2.61-.65l-.22-5.23Z" style="fill: rgb(255, 255, 255); stroke: rgb(38, 50, 56); stroke-linecap: round; stroke-linejoin: round; transform-origin: 244.901px 263.114px;" id="ellrv9dykv9yl" class="animable"></path><path d="M269.67,259.32s8.71,5.66,7.4,7-8.49,0-10.45-.22a6.6,6.6,0,0,1-2.61-.65l-.22-5.23Z" style="fill: rgb(255, 255, 255); stroke: rgb(38, 50, 56); stroke-linecap: round; stroke-linejoin: round; transform-origin: 270.497px 263.114px;" id="el7c617fhfckh" class="animable"></path><path d="M314.56,142.51l7.85-1.81s7.54,4,8.17,4.57-.63.63-2,.63a50.9,50.9,0,0,1-6.37-1.27s3.29,1,2.76,1.49a2.71,2.71,0,0,1-2.12.53c-.53-.11-2.55-.43-2.55-.43s-3.5-.1-4.56-.32l-1.06-.21Z" style="fill: rgb(255, 255, 255); stroke: rgb(38, 50, 56); stroke-linecap: round; stroke-linejoin: round; transform-origin: 322.653px 143.695px;" id="elkoro3ip1g9c" class="animable"></path><path d="M263.78,111.38s-17.86,10-20.16,12.87-3.07,17.28-4.61,27.46a202.61,202.61,0,0,0-1.73,22.85s12.87,1.73,20,1.54a55.54,55.54,0,0,0,12.87-1.92s2.5-12.87,3.07-14.79,5.19-25,5.19-25l14.21,11.33h21.94l0-3.25s-17.36-4-17.55-4.63-14.79-21.51-19.21-24S266.86,109.07,263.78,111.38Z" style="fill: rgb(146, 227, 169); stroke: rgb(38, 50, 56); stroke-linecap: round; stroke-linejoin: round; transform-origin: 275.92px 143.268px;" id="el76xbe74j7xg" class="animable"></path><path d="M265.51,105.81l-3.26,7.87s-1.54.39-1.15,3.46,4.22,11.71,5.56,11.52S272.23,117,272.23,117Z" style="fill: rgb(255, 255, 255); stroke: rgb(38, 50, 56); stroke-linecap: round; stroke-linejoin: round; transform-origin: 266.633px 117.237px;" id="elfq6d5qaqi8" class="animable"></path><polygon points="267.35 114.5 268.71 124.99 271.27 119.83 267.35 114.5" style="fill: rgb(38, 50, 56); stroke: rgb(38, 50, 56); stroke-linecap: round; stroke-linejoin: round; transform-origin: 269.31px 119.745px;" id="el7qmfr7nal1v" class="animable"></polygon><path d="M283.76,101.2a4,4,0,0,0,4.6.39c2.89-1.35,4.23-4.23,1.73-6.53s-3.84.19-4.61-2.88S281.64,87,279,87.76s-1.72,1.73-3.64,2.3-4.42-1.15-6.92,1.35-2.88,8.45-3.45,11.14,1.92,3.45,4,3.26,3.84-4.61,5.57-6S283.76,101.2,283.76,101.2Z" style="fill: rgb(38, 50, 56); stroke: rgb(38, 50, 56); stroke-linecap: round; stroke-linejoin: round; transform-origin: 278.156px 96.721px;" id="eln1qp1wrgs4o" class="animable"></path><path d="M265.13,106.58s.19,4.22,1,5.57,4,7.68,5.18,7.68a10.49,10.49,0,0,0,3.65-.39c.77-.38,3.84-4.41,5.76-7.87s3.08-10.37,3.08-10.37-9.22-5.76-9.8-4.61-.38,2.88-1.34,3.07-3.07.39-3.07.39.57,2.69-.2,3.26-2.69-.57-2.69-.57S264.36,103.12,265.13,106.58Z" style="fill: rgb(255, 255, 255); stroke: rgb(38, 50, 56); stroke-linecap: round; stroke-linejoin: round; transform-origin: 274.387px 108.147px;" id="el0bsf5fdu1q" class="animable"></path><path d="M275.81,107.26c-.17.73-.64,1.25-1,1.16s-.6-.77-.43-1.5.64-1.26,1.05-1.16S276,106.53,275.81,107.26Z" style="fill: rgb(38, 50, 56); transform-origin: 275.107px 107.089px;" id="el0ozyo5dprlic" class="animable"></path><path d="M280.83,108.66c-.18.74-.64,1.25-1.05,1.16s-.6-.77-.43-1.5.64-1.26,1-1.16S281,107.93,280.83,108.66Z" style="fill: rgb(38, 50, 56); transform-origin: 280.084px 108.489px;" id="elv1dq2tes5oo" class="animable"></path><path d="M273.71,104.51s.76-.61,3,0" style="fill: none; stroke: rgb(38, 50, 56); stroke-linecap: round; stroke-linejoin: round; transform-origin: 275.21px 104.374px;" id="elzuqixq8jxdl" class="animable"></path><path d="M280.08,105.88a2.8,2.8,0,0,1,2,1.21" style="fill: none; stroke: rgb(38, 50, 56); stroke-linecap: round; stroke-linejoin: round; transform-origin: 281.08px 106.485px;" id="el3y1627rb48" class="animable"></path><polyline points="278.41 108.61 277.65 112.7 275.23 112.4" style="fill: none; stroke: rgb(38, 50, 56); stroke-linecap: round; stroke-linejoin: round; transform-origin: 276.82px 110.655px;" id="elqwjpfcmiz2" class="animable"></polyline><path d="M274.47,114.82s-2.28,0-3-3.18" style="fill: none; stroke: rgb(38, 50, 56); stroke-linecap: round; stroke-linejoin: round; transform-origin: 272.97px 113.23px;" id="elshdvx1wdahp" class="animable"></path><path d="M267.62,104.47s-.38-4.42-2.11-4.42-3.26,4-2.3,5.76,3.45,2.3,3.45,2.3" style="fill: rgb(255, 255, 255); stroke: rgb(38, 50, 56); stroke-linecap: round; stroke-linejoin: round; transform-origin: 265.267px 104.08px;" id="elc3x1tl001fd" class="animable"></path><path d="M252.3,127.69l3.33,27.6,28,9.57.44,3.24L246.63,163l-6-31.06c-.73-3.77,1.21-7.86,3.9-10.15s6.91-2.41,6.91-2.41" style="fill: rgb(146, 227, 169); stroke: rgb(38, 50, 56); stroke-linecap: round; stroke-linejoin: round; transform-origin: 262.273px 143.74px;" id="el2iqwyit4bnp" class="animable"></path><path d="M283.59,164.86s4.46-1.25,5-1.36,3.57,2.24,4.17,2.32,1.62.27,1.57,1.06-.31,1.43-1.77.93a17,17,0,0,1-2.42-1,48.39,48.39,0,0,0,4.36,3.95A7.48,7.48,0,0,1,296,172a.63.63,0,0,1-.19,1,10.56,10.56,0,0,1-3.81,1c-2.14,0-8-5.89-8-5.89Z" style="fill: rgb(255, 255, 255); stroke: rgb(38, 50, 56); stroke-linecap: round; stroke-linejoin: round; transform-origin: 289.88px 168.748px;" id="elfcb7rguysw9" class="animable"></path></g><g id="freepik--piggy-bank--inject-37" class="animable animator-active" style="transform-origin: 381.005px 332.342px;"><path d="M458.2,246.76s28.62-16.14,32.79-14.58-3.65,33.31-4.69,35.39S458.2,246.76,458.2,246.76Z" style="fill: rgb(146, 227, 169); stroke: rgb(38, 50, 56); stroke-linecap: round; stroke-linejoin: round; transform-origin: 475.202px 249.889px;" id="elfh2haqjvig6" class="animable"></path><path d="M489.42,236.35s-1.24,1.93-2.82,4.71c-2.76,4.86-6.54,12.32-6.54,16.63,0,6.76,4.16,6.24,5.2,1l3.64-15.1" style="fill: none; stroke: rgb(38, 50, 56); stroke-linecap: round; stroke-linejoin: round; transform-origin: 484.74px 249.521px;" id="elkzw3842rtmg" class="animable"></path><ellipse cx="248.86" cy="312.94" rx="14.21" ry="18.5" style="fill: rgb(146, 227, 169); stroke: rgb(38, 50, 56); stroke-linecap: round; stroke-linejoin: round; transform-origin: 248.86px 312.94px;" id="els98bk0krkc" class="animable"></ellipse><ellipse cx="377.66" cy="331.06" rx="135.4" ry="114.63" style="fill: rgb(146, 227, 169); stroke: rgb(38, 50, 56); stroke-linecap: round; stroke-linejoin: round; transform-origin: 377.66px 331.06px;" id="elaf4srey91c" class="animable"></ellipse><path d="M465.6,410.08c-23,18.32-53.9,29.55-87.94,29.55-60.75,0-111.64-35.77-124.88-83.79" style="fill: rgb(146, 227, 169); stroke: rgb(38, 50, 56); stroke-linecap: round; stroke-linejoin: round; stroke-width: 2px; transform-origin: 359.19px 397.735px;" id="elvgz8kvwwfaa" class="animable"></path><path d="M249.5,334.66c-.05-1.19-.07-2.39-.07-3.6a93.72,93.72,0,0,1,8.06-38" style="fill: rgb(146, 227, 169); stroke: rgb(38, 50, 56); stroke-linecap: round; stroke-linejoin: round; stroke-width: 2px; transform-origin: 253.46px 313.86px;" id="elft1eyknqxrb" class="animable"></path><path d="M337,229.05a149.78,149.78,0,0,1,81.5,0" style="fill: none; stroke: rgb(38, 50, 56); stroke-linecap: round; stroke-linejoin: round; stroke-width: 5px; transform-origin: 377.75px 226.225px;" id="el2q1zoehsew" class="animable"></path><path d="M505.56,295.68s17.18-5.73,19.78-2.6,2.6,39.55.52,46.32-16.14,5.2-26-2.08a20.81,20.81,0,0,1-8.84-17.7" style="fill: rgb(146, 227, 169); stroke: rgb(38, 50, 56); stroke-linecap: round; stroke-linejoin: round; transform-origin: 509.185px 317.931px;" id="elqqi439w8327" class="animable"></path><line x1="495.15" y1="318.06" x2="484.74" y2="319.62" style="fill: none; stroke: rgb(38, 50, 56); stroke-linecap: round; stroke-linejoin: round; transform-origin: 489.945px 318.84px;" id="elia5ja1j8u8e" class="animable"></line><path d="M492.55,329.51s-2.6,18.22.52,18.74,8.33-8.85,8.33-8.85S494.11,331.07,492.55,329.51Z" style="fill: rgb(38, 50, 56); stroke: rgb(38, 50, 56); stroke-linecap: round; stroke-linejoin: round; transform-origin: 496.467px 338.89px;" id="elqqe6257m9in" class="animable"></path><path d="M483.08,286.84c1,3.75.39,7.15-1.28,7.58s-3.8-2.27-4.77-6-.39-7.15,1.28-7.58S482.12,283.08,483.08,286.84Z" style="fill: rgb(38, 50, 56); transform-origin: 480.062px 287.63px;" id="eley6xyj6hiii" class="animable"></path><path d="M428.39,236.4s32.75-32.75,39.14-26.36,4,34.35,4,38.35v11.18" style="fill: rgb(146, 227, 169); stroke: rgb(38, 50, 56); stroke-linecap: round; stroke-linejoin: round; transform-origin: 450.179px 234.392px;" id="el17y50h0z82m" class="animable"></path><path d="M468.61,217.09s.52-8.33-3.13-3.12-14.05,41.11-10.93,45.28,12,2.08,14.06-5.73.52-30.19.52-30.19" style="fill: none; stroke: rgb(38, 50, 56); stroke-linecap: round; stroke-linejoin: round; transform-origin: 461.828px 236.805px;" id="elobg0tns7ha8" class="animable"></path><polyline points="289.34 407.04 307.26 455.47 327.04 455.47 335.88 430.48" style="fill: rgb(146, 227, 169); stroke: rgb(38, 50, 56); stroke-linecap: round; stroke-linejoin: round; transform-origin: 312.61px 431.255px;" id="el1mvr08umcvt" class="animable"></polyline><polyline points="454.55 413.31 437.38 455.47 417.6 455.47 408.75 430.48" style="fill: rgb(146, 227, 169); stroke: rgb(38, 50, 56); stroke-linecap: round; stroke-linejoin: round; transform-origin: 431.65px 434.39px;" id="el5s2x9p6xm4b" class="animable"></polyline><path d="M371.05,387.84V377.73q-11.19-.44-16.73-7.17t-6-20.1l15.33-2.61a44.24,44.24,0,0,0,1.14,9.07,11.2,11.2,0,0,0,2.77,5.43,6.55,6.55,0,0,0,4.78,1.8c2.24,0,3.78-.72,4.62-2.18a9.83,9.83,0,0,0,1.25-5,16.13,16.13,0,0,0-2.56-9.29,39.12,39.12,0,0,0-7-7.55l-9.24-7.94a61.29,61.29,0,0,1-5.65-6,24.3,24.3,0,0,1-4-7,26.27,26.27,0,0,1-1.47-9.24q0-10.2,5.82-15.91t15.59-6.47V278H375v9.67a20.16,20.16,0,0,1,9.61,2.66,16.18,16.18,0,0,1,5.71,5.87,27.37,27.37,0,0,1,2.82,7.72A55.11,55.11,0,0,1,394.2,312l-15.54,2.28a49.38,49.38,0,0,0-.65-7.12,10.43,10.43,0,0,0-2-4.83,5,5,0,0,0-4.34-1.63,5.51,5.51,0,0,0-4.62,2.39,8.78,8.78,0,0,0-1.58,5.11,12.62,12.62,0,0,0,2.4,8,51,51,0,0,0,5.43,5.87l9,7.82A60.59,60.59,0,0,1,389,337a33.06,33.06,0,0,1,4.89,8.43A28.15,28.15,0,0,1,395.72,356a23.28,23.28,0,0,1-2.34,10.48,19.32,19.32,0,0,1-6.73,7.67,22,22,0,0,1-10.38,3.47v10.22Z" style="fill: rgb(38, 50, 56); transform-origin: 372.005px 332.92px;" id="eldvssknoq9ur" class="animable"></path><g id="el07aw593nohj9"><ellipse cx="409.49" cy="298.22" rx="32.56" ry="31.53" style="fill: rgb(255, 255, 255); opacity: 0.35; transform-origin: 409.49px 298.22px;" class="animable"></ellipse></g></g><g id="freepik--Floor--inject-37" class="animable" style="transform-origin: 376.695px 455.47px;"><line x1="16.03" y1="455.47" x2="737.36" y2="455.47" style="fill: none; stroke: rgb(38, 50, 56); stroke-linecap: round; stroke-linejoin: round; transform-origin: 376.695px 455.47px;" id="eldhst5l14pl" class="animable"></line></g><defs>     <filter id="active" height="200%">         <feMorphology in="SourceAlpha" result="DILATED" operator="dilate" radius="2"></feMorphology>                <feFlood flood-color="#32DFEC" flood-opacity="1" result="PINK"></feFlood>        <feComposite in="PINK" in2="DILATED" operator="in" result="OUTLINE"></feComposite>        <feMerge>            <feMergeNode in="OUTLINE"></feMergeNode>            <feMergeNode in="SourceGraphic"></feMergeNode>        </feMerge>    </filter>    <filter id="hover" height="200%">        <feMorphology in="SourceAlpha" result="DILATED" operator="dilate" radius="2"></feMorphology>                <feFlood flood-color="#ff0000" flood-opacity="0.5" result="PINK"></feFlood>        <feComposite in="PINK" in2="DILATED" operator="in" result="OUTLINE"></feComposite>        <feMerge>            <feMergeNode in="OUTLINE"></feMergeNode>            <feMergeNode in="SourceGraphic"></feMergeNode>        </feMerge>            <feColorMatrix type="matrix" values="0   0   0   0   0                0   1   0   0   0                0   0   0   0   0                0   0   0   1   0 "></feColorMatrix>    </filter></defs></svg>